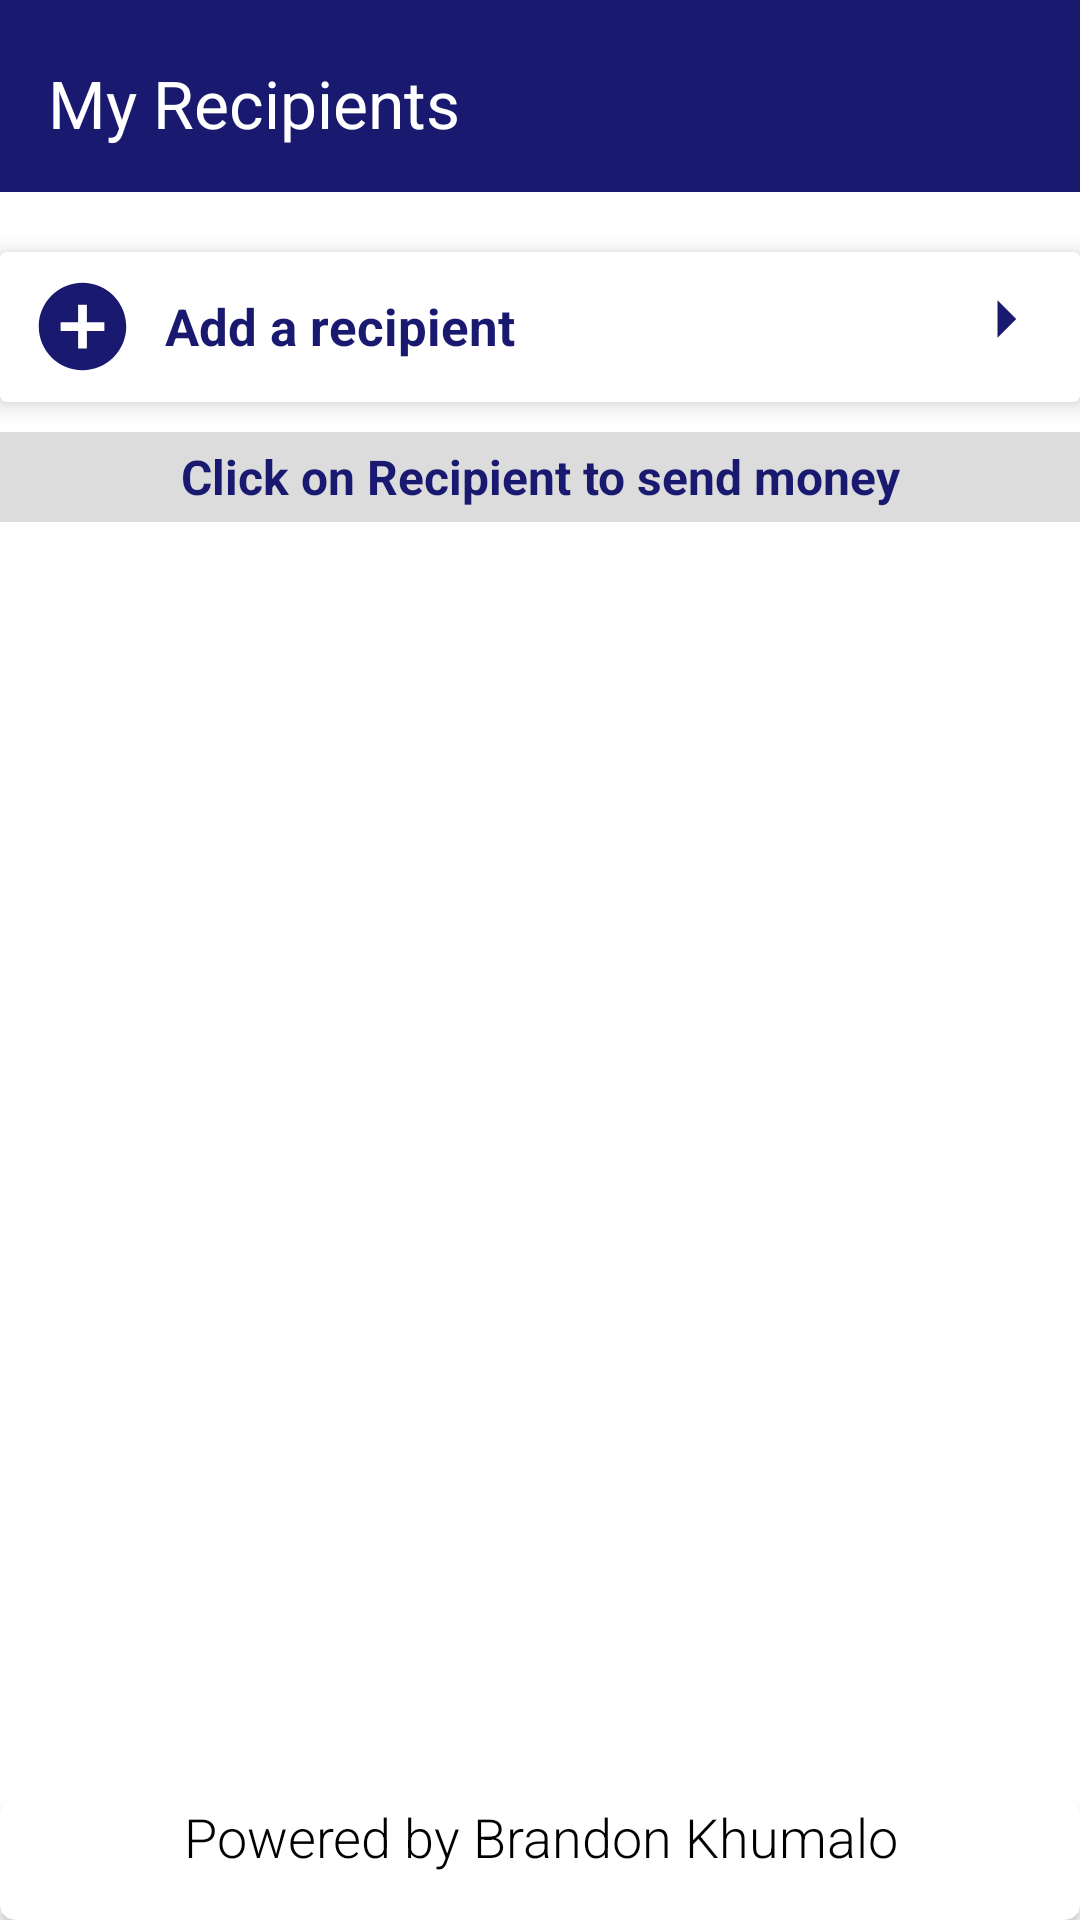

Produce the Android XML layout that renders to this screen, including the resource entries it uses.
<!-- AndroidManifest.xml: application theme Theme.OneBankAfrica -->
<!-- res/layout/activity_recipients.xml -->
<?xml version="1.0" encoding="utf-8"?>
<androidx.constraintlayout.widget.ConstraintLayout xmlns:android="http://schemas.android.com/apk/res/android"
    xmlns:app="http://schemas.android.com/apk/res-auto"
    xmlns:tools="http://schemas.android.com/tools"
    android:id="@+id/main"
    android:layout_width="match_parent"
    android:layout_height="match_parent"
    android:background="@color/white"
    tools:context=".Activities.RecipientsActivity">

    <com.google.android.material.appbar.AppBarLayout
        android:id="@+id/AppBarLayoutRec"
        android:layout_width="match_parent"
        android:layout_height="wrap_content"
        android:background="@color/blue"
        app:layout_constraintEnd_toEndOf="parent"
        app:layout_constraintStart_toStartOf="parent"
        app:layout_constraintTop_toTopOf="parent">

        <com.google.android.material.appbar.MaterialToolbar
            android:id="@+id/toolbarHome"
            android:layout_width="match_parent"
            android:layout_height="?attr/actionBarSize"
            android:paddingTop="5dp"
            app:title="My Recipients"
            app:titleTextColor="@color/white"
            app:navigationIcon="@drawable/arrow_back"/>
    </com.google.android.material.appbar.AppBarLayout>

        <androidx.cardview.widget.CardView
            android:id="@+id/addRecipientCard"
            android:layout_width="match_parent"
            android:layout_height="50dp"
            app:cardElevation="5dp"
            android:layout_marginTop="20dp"
            app:layout_constraintTop_toBottomOf="@+id/AppBarLayoutRec"
            android:backgroundTint="@color/white">

            <LinearLayout
                android:layout_width="match_parent"
                android:layout_height="wrap_content"
                android:layout_marginHorizontal="10dp"
                android:orientation="horizontal"
                android:layout_gravity="center">

                <ImageView
                    android:layout_width="wrap_content"
                    android:layout_height="wrap_content"
                    android:src="@drawable/add"/>
                <TextView
                    android:layout_width="wrap_content"
                    android:layout_height="wrap_content"
                    android:text="Add a recipient"
                    android:textSize="17sp"
                    android:textColor="@color/blue"
                    android:textStyle="bold"
                    android:layout_gravity="center"
                    android:layout_marginLeft="10dp"
                    android:layout_weight="1"/>
                <ImageView
                    android:layout_width="wrap_content"
                    android:layout_height="wrap_content"
                    android:src="@drawable/rec_right"
                    android:layout_gravity="end" />

            </LinearLayout>

        </androidx.cardview.widget.CardView>

        <TextView
            android:id="@+id/textdes"
            android:layout_width="match_parent"
            android:layout_height="30dp"
            android:layout_gravity="center"
            android:layout_marginTop="10dp"
            android:background="@color/grey"
            android:text="Click on Recipient to send money"
            android:textColor="@color/blue"
            android:textSize="16sp"
            android:textStyle="bold"
            android:gravity="center"
            app:layout_constraintTop_toBottomOf="@+id/addRecipientCard"/>

        <androidx.recyclerview.widget.RecyclerView
            android:id="@+id/recipientCardView"
            android:layout_width="match_parent"
            android:layout_height="0dp"
            android:layout_marginTop="20dp"
            app:layout_constraintTop_toBottomOf="@+id/textdes"
            android:backgroundTint="@color/white"
            app:layout_constraintEnd_toEndOf="parent"/>

        <ImageView
            android:id="@+id/noRecepients"
            android:layout_width="match_parent"
            android:layout_height="wrap_content"
            android:src="@drawable/no_rec"
            app:layout_constraintTop_toBottomOf="@id/textdes"
            app:layout_constraintEnd_toEndOf="parent"
            android:visibility="invisible"/>


        <androidx.cardview.widget.CardView
            android:layout_width="match_parent"
            android:layout_height="40dp"
            android:id="@+id/creatorName"
            app:cardCornerRadius="5dp"
            app:layout_constraintBottom_toBottomOf="parent"
            app:layout_constraintEnd_toEndOf="parent"
            android:backgroundTint="@color/white">

                <TextView
                    android:layout_width="match_parent"
                    android:layout_height="wrap_content"
                    android:fontFamily="sans-serif-light"
                    android:gravity="center"
                    android:text="Powered by Brandon Khumalo"
                    android:textColor="@color/black"
                    android:textSize="18sp" />

        </androidx.cardview.widget.CardView>

</androidx.constraintlayout.widget.ConstraintLayout>
<!-- resources referenced by this layout -->
<resources>
  <color name="black">#FF000000</color>
  <color name="blue">#191970</color>
  <color name="grey">#DCDCDC</color>
  <color name="white">#FFFFFFFF</color>
  <!-- drawable add (drawable) -->
  <vector xmlns:android="http://schemas.android.com/apk/res/android" android:height="35dp"
      android:tint="@color/blue" android:viewportHeight="24" android:viewportWidth="24"
      android:width="35dp">
        
      <path android:fillColor="@android:color/white" android:pathData="M12,2C6.48,2 2,6.48 2,12s4.48,10 10,10 10,-4.48 10,-10S17.52,2 12,2zM17,13h-4v4h-2v-4L7,13v-2h4L11,7h2v4h4v2z"/>
      
  </vector>
  <!-- drawable rec_right (drawable) -->
  <vector xmlns:android="http://schemas.android.com/apk/res/android" android:autoMirrored="true"
      android:height="30dp" android:tint="@color/blue" android:viewportHeight="24"
      android:viewportWidth="24" android:width="30dp">
        
      <path android:fillColor="@android:color/white" android:pathData="M10,17l5,-5 -5,-5v10z"/>
      
  </vector>
  <style name="Theme.OneBankAfrica" parent="Base.Theme.OneBankAfrica" />
  <style name="Base.Theme.OneBankAfrica" parent="Theme.Material3.DayNight.NoActionBar">
          
          <item name="colorOnPrimary">@color/black</item>
      </style>
</resources>
